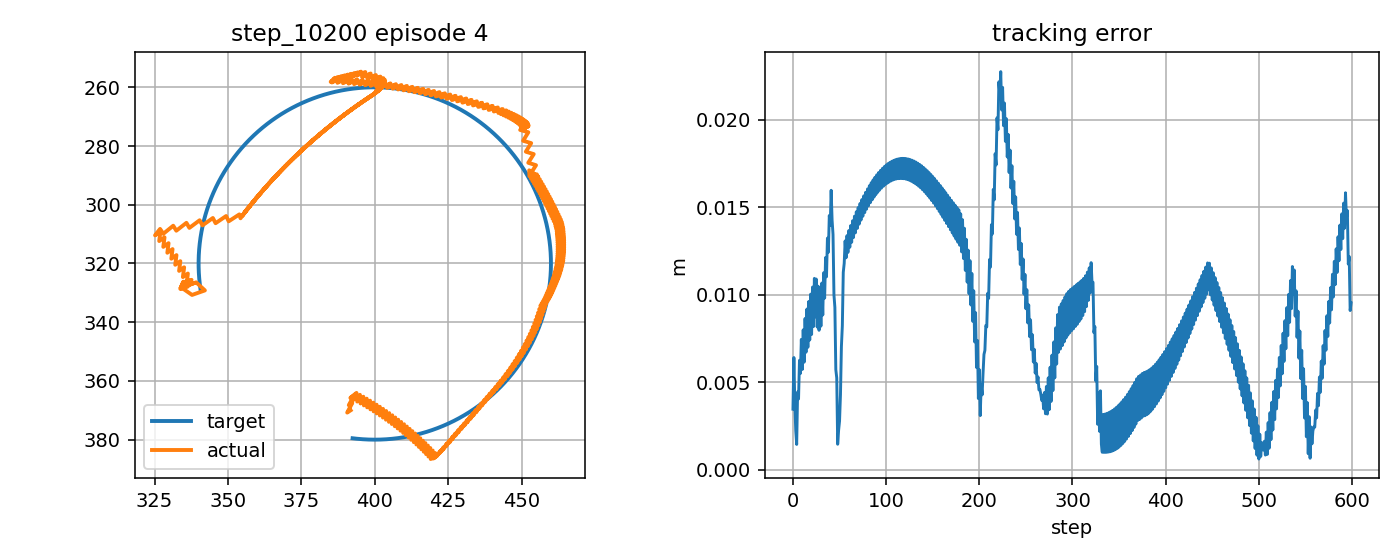

Values plotted in this chart, from the file beside it:
step, t, x_target_px, y_target_px, x_ee_px, y_ee_px, q1, q2, dq1, dq2, tau1, tau2, tau_pd1, tau_pd2, reward, ee_error_px, ee_error_m, q_error_norm, dq_error_norm, action_norm, action_saturation, tau_total_norm, tau_residual_norm, q_abs_max
0, 5.96, 340.7, 329.1, 338.2, 326.8, -2.703, 1.94, 0.009253, -1.667, -3.979, -2.301, -2.245, -1.071, 0.786, 3.472, 0.003472, 0.024, 1.44, 0.4252, 0.0, 4.596, 2.126, 2.703
1, 5.977, 340.6, 328.7, 334.2, 328.2, -2.726, 1.94, -1.369, 0.0, -5.016, 12.04, -2.282, 13.08, 0.6735, 6.421, 0.006421, 0.03288, 1.489, 0.5849, 0.0, 13.05, 2.924, 2.726
2, 5.994, 340.6, 328.2, 337.8, 330.7, -2.721, 1.967, 0.2973, 1.667, 10.46, 2.65, 12.44, -0.4006, 0.8869, 3.783, 0.003783, 0.02546, 1.906, 0.7278, 0.0, 10.79, 3.639, 2.721
3, 6.01, 340.5, 327.7, 342.2, 329.2, -2.695, 1.967, 1.546, 0.0, -2.53, -14.83, -4.311, -14.82, 0.9374, 2.244, 0.002244, 0.01533, 1.459, 0.3562, 0.0, 15.05, 1.781, 2.695
4, 6.027, 340.4, 327.2, 339.2, 326.4, -2.697, 1.94, -0.1208, -1.667, -15.3, -3.594, -17.68, -1.597, 0.9477, 1.456, 0.001456, 0.009021, 1.456, 0.6213, 0.0, 15.72, 3.107, 2.697
5, 6.044, 340.4, 326.7, 336, 327.6, -2.716, 1.94, -1.098, 0.0, -3.808, 11.03, -0.8738, 12.56, 0.7499, 4.453, 0.004453, 0.02303, 1.227, 0.6618, 0.0, 11.66, 3.309, 2.716
6, 6.06, 340.3, 326.2, 336.3, 325.6, -2.706, 1.926, 0.5687, -0.8223, 7.746, 0.8004, 9.667, -0.9238, 0.8384, 4.053, 0.004053, 0.02091, 0.7512, 0.5162, 0.0, 7.787, 2.581, 2.706
7, 6.077, 340.3, 325.7, 334.5, 328.2, -2.724, 1.94, -1.098, 0.8443, -8.455, 4.677, -7.28, 5.999, 0.6998, 6.262, 0.006262, 0.03506, 1.615, 0.3538, 0.0, 9.663, 1.769, 2.724
8, 6.094, 340.2, 325.2, 334.8, 326.2, -2.715, 1.926, 0.5687, -0.8223, 9.779, -6.043, 10.17, -7.962, 0.7891, 5.512, 0.005512, 0.0281, 0.7499, 0.3916, 0.0, 11.5, 1.958, 2.715
9, 6.11, 340.2, 324.7, 333.8, 328.5, -2.729, 1.94, -0.8416, 0.8443, -7.302, 4.179, -6.778, 5.716, 0.6561, 7.459, 0.007459, 0.04455, 1.435, 0.3249, 0.0, 8.413, 1.625, 2.729
10, 6.127, 340.1, 324.2, 334.8, 326.3, -2.715, 1.927, 0.8251, -0.8223, 8.451, -7.017, 7.947, -8.241, 0.8012, 5.738, 0.005738, 0.03129, 0.9272, 0.2648, 0.0, 10.98, 1.324, 2.715
11, 6.144, 340.1, 323.7, 333.8, 328.6, -2.729, 1.941, -0.8416, 0.8443, -9.057, 3.497, -9.157, 5.44, 0.6256, 8.003, 0.008003, 0.05089, 1.437, 0.3892, 0.0, 9.708, 1.946, 2.729
12, 6.16, 340.1, 323.2, 334.8, 326.3, -2.716, 1.927, 0.8251, -0.8223, 8.77, -7.613, 8.133, -8.517, 0.787, 6.153, 0.006153, 0.03652, 0.9256, 0.2211, 0.0, 11.61, 1.106, 2.716
13, 6.177, 340.1, 322.7, 333.8, 328.6, -2.73, 1.941, -0.8416, 0.8443, -8.757, 3.026, -8.97, 5.165, 0.5924, 8.655, 0.008655, 0.05799, 1.438, 0.4301, 0.0, 9.265, 2.15, 2.73
14, 6.194, 340, 322.2, 334.8, 326.4, -2.716, 1.927, 0.8251, -0.8223, 9.086, -8.203, 8.322, -8.792, 0.765, 6.724, 0.006724, 0.04305, 0.924, 0.1929, 0.0, 12.24, 0.9645, 2.716
15, 6.21, 340, 321.7, 334, 328.6, -2.729, 1.942, -0.7686, 0.8443, -8.412, 2.608, -8.78, 4.891, 0.5692, 9.194, 0.009194, 0.06457, 1.391, 0.4626, 0.0, 8.807, 2.313, 2.729
16, 6.227, 340, 321.2, 335.2, 326.3, -2.714, 1.928, 0.898, -0.8223, 8.58, -8.831, 7.738, -9.065, 0.7582, 7.005, 0.007005, 0.04831, 0.9794, 0.1747, 0.0, 12.31, 0.8736, 2.714
17, 6.244, 340, 320.7, 334.4, 328.5, -2.726, 1.942, -0.7686, 0.8443, -8.875, 2.151, -9.408, 4.619, 0.5461, 9.628, 0.009628, 0.07064, 1.392, 0.505, 0.0, 9.132, 2.525, 2.726
18, 6.26, 340, 320.2, 335.6, 326.2, -2.711, 1.928, 0.898, -0.8223, 8.639, -9.409, 7.84, -9.336, 0.7407, 7.421, 0.007421, 0.05433, 0.978, 0.1604, 0.0, 12.77, 0.8019, 2.711
19, 6.277, 340, 319.7, 334.9, 328.3, -2.724, 1.942, -0.7241, 0.8443, -8.759, 1.744, -9.305, 4.349, 0.527, 10.04, 0.01004, 0.07658, 1.365, 0.5322, 0.0, 8.931, 2.661, 2.724
20, 6.294, 340, 319.2, 336.3, 326, -2.708, 1.929, 0.9425, -0.8223, 8.226, -10.04, 7.472, -9.605, 0.7286, 7.74, 0.00774, 0.05979, 1.012, 0.1741, 0.0, 12.98, 0.8703, 2.708
21, 6.31, 340, 318.7, 335.6, 328.1, -2.72, 1.943, -0.7241, 0.8443, -9.19, 1.359, -9.699, 4.08, 0.5066, 10.45, 0.01045, 0.08237, 1.366, 0.5536, 0.0, 9.29, 2.768, 2.72
22, 6.327, 340, 318.2, 336.9, 325.8, -2.704, 1.929, 0.9425, -0.8223, 8.163, -10.65, 7.523, -9.873, 0.708, 8.188, 0.008188, 0.06579, 1.011, 0.2015, 0.0, 13.42, 1.007, 2.704
23, 6.344, 340, 317.7, 336.2, 327.9, -2.716, 1.943, -0.7241, 0.8443, -9.227, 1.006, -9.646, 3.813, 0.4834, 10.94, 0.01094, 0.08853, 1.367, 0.5675, 0.0, 9.282, 2.838, 2.716
24, 6.36, 340.1, 317.2, 337.6, 325.6, -2.701, 1.929, 0.9425, -0.8223, 8.108, -11.25, 7.577, -10.14, 0.6824, 8.742, 0.008742, 0.07218, 1.01, 0.2463, 0.0, 13.87, 1.231, 2.701
25, 6.377, 340.1, 316.7, 335.9, 326.8, -2.713, 1.934, -0.7241, 0.2567, -9.254, 0.6598, -9.591, 3.546, 0.4967, 10.91, 0.01091, 0.08751, 0.9802, 0.5812, 0.0, 9.278, 2.906, 2.713
26, 6.394, 340.1, 316.2, 336.4, 323.4, -2.697, 1.91, 0.9425, -1.41, 7.659, -6.675, 7.626, -5.37, 0.7184, 8.165, 0.008165, 0.06387, 1.437, 0.2611, 0.0, 10.16, 1.306, 2.697
27, 6.41, 340.2, 315.7, 334.7, 324.6, -2.709, 1.914, -0.7241, 0.2567, -9.686, 5.354, -9.548, 8.653, 0.5098, 10.5, 0.0105, 0.07977, 0.9816, 0.6603, 0.0, 11.07, 3.302, 2.709
28, 6.427, 340.2, 315.2, 335.1, 321.3, -2.693, 1.891, 0.9425, -1.41, 7.903, -5.424, 7.67, -4.963, 0.7246, 7.977, 0.007977, 0.05685, 1.437, 0.1033, 0.0, 9.585, 0.5167, 2.693
29, 6.444, 340.2, 314.7, 333.4, 322.5, -2.705, 1.895, -0.7241, 0.2567, -9.289, 5.793, -9.504, 9.06, 0.5131, 10.42, 0.01042, 0.07315, 0.9828, 0.655, 0.0, 10.95, 3.275, 2.705
30, 6.46, 340.3, 314.2, 333.8, 319.2, -2.69, 1.872, 0.9425, -1.41, 8.13, -4.217, 7.715, -4.555, 0.7099, 8.214, 0.008214, 0.05166, 1.437, 0.1069, 0.0, 9.158, 0.5346, 2.69
31, 6.477, 340.3, 313.7, 332, 320.4, -2.702, 1.876, -0.7241, 0.2567, -8.84, 6.183, -9.457, 9.469, 0.5031, 10.68, 0.01068, 0.06801, 0.984, 0.6687, 0.0, 10.79, 3.343, 2.702
32, 6.494, 340.4, 313.2, 332.5, 317.1, -2.686, 1.852, 0.9425, -1.41, 8.357, -2.976, 7.763, -4.146, 0.6761, 8.85, 0.00885, 0.0489, 1.436, 0.2624, 0.0, 8.871, 1.312, 2.686
33, 6.51, 340.4, 312.7, 330.7, 318.4, -2.698, 1.857, -0.7241, 0.2567, -8.436, 6.463, -9.408, 9.878, 0.4801, 11.27, 0.01127, 0.0647, 0.9852, 0.7101, 0.0, 10.63, 3.551, 2.698
34, 6.527, 340.5, 312.2, 331.1, 315.1, -2.682, 1.833, 0.9425, -1.41, 8.611, -1.934, 7.812, -3.736, 0.6276, 9.817, 0.009817, 0.049, 1.436, 0.3942, 0.0, 8.825, 1.971, 2.682
35, 6.544, 340.6, 311.7, 329.4, 316.3, -2.694, 1.837, -0.7241, 0.2567, -8.216, 6.767, -9.358, 10.29, 0.4463, 12.14, 0.01214, 0.06354, 0.9862, 0.7404, 0.0, 10.64, 3.702, 2.694
36, 6.56, 340.6, 311.2, 329.8, 313.1, -2.679, 1.814, 0.9425, -1.41, 8.859, -0.9629, 7.863, -3.325, 0.5687, 11.03, 0.01103, 0.05197, 1.436, 0.5127, 0.0, 8.911, 2.564, 2.679
37, 6.577, 340.7, 310.7, 328, 314.3, -2.691, 1.818, -0.7241, 0.2567, -8.058, 7.06, -9.307, 10.7, 0.4029, 13.24, 0.01324, 0.06466, 0.9872, 0.7698, 0.0, 10.71, 3.849, 2.691
38, 6.594, 340.8, 310.2, 328.4, 311.1, -2.675, 1.795, 0.9425, -1.41, 9.053, -0.1313, 7.915, -2.912, 0.5031, 12.44, 0.01244, 0.05738, 1.436, 0.6009, 0.0, 9.053, 3.005, 2.675
39, 6.61, 340.9, 309.7, 326.6, 312.4, -2.687, 1.799, -0.7241, 0.2567, -7.87, 7.35, -9.253, 11.11, 0.3512, 14.54, 0.01454, 0.06796, 0.9881, 0.802, 0.0, 10.77, 4.01, 2.687
40, 6.627, 341, 309.2, 327, 309.1, -2.671, 1.776, 0.9425, -1.41, 9.176, 0.5795, 7.969, -2.498, 0.433, 13.97, 0.01397, 0.06465, 1.436, 0.6613, 0.0, 9.195, 3.306, 2.671
41, 6.644, 341.1, 308.8, 325.2, 310.4, -2.684, 1.78, -0.7241, 0.2567, -7.662, 7.604, -9.199, 11.53, -0.7077, 15.98, 0.01598, 0.07317, 0.989, 0.843, 0.0, 10.79, 4.215, 2.684
42, 6.66, 341.2, 308.3, 326.9, 308.2, -2.668, 1.768, 0.9425, -0.7017, 9.261, 1.294, 8.024, -2.083, 0.4414, 14.28, 0.01428, 0.0657, 0.9338, 0.7192, 0.0, 9.351, 3.596, 2.668
43, 6.677, 341.3, 307.8, 328, 309.9, -2.671, 1.784, -0.2088, 0.9649, -5.376, 3.808, -9.133, 5.875, 0.4521, 13.46, 0.01346, 0.06206, 1.232, 0.8576, 0.0, 6.588, 4.288, 2.671
44, 6.694, 341.4, 307.3, 331.4, 307.1, -2.647, 1.772, 1.458, -0.7017, 5.319, -5.969, 2.627, -8.132, 0.6529, 10, 0.01, 0.04598, 1.399, 0.6907, 0.0, 7.995, 3.453, 2.647
45, 6.71, 341.5, 306.8, 332.4, 308.8, -2.65, 1.789, -0.2088, 0.9649, -10.45, 5.557, -14.85, 5.499, 0.6197, 9.286, 0.009286, 0.0438, 1.232, 0.8794, 0.0, 11.84, 4.397, 2.65
46, 6.727, 341.6, 306.3, 335.9, 306.2, -2.626, 1.777, 1.458, -0.7017, 3.919, -7.003, 2.066, -8.507, 0.8348, 5.731, 0.005731, 0.02632, 1.398, 0.4773, 0.0, 8.025, 2.387, 2.626
47, 6.744, 341.7, 305.8, 336.9, 307.9, -2.63, 1.793, -0.2088, 0.9649, -11.42, 4.866, -15.41, 5.125, 0.7817, 5.257, 0.005257, 0.02763, 1.231, 0.7981, 0.0, 12.42, 3.99, 2.63
48, 6.76, 341.8, 305.3, 340.4, 305.3, -2.605, 1.781, 1.458, -0.7017, 2.362, -8.139, 1.508, -8.882, 1.016, 1.466, 0.001466, 0.006725, 1.397, 0.2264, 0.0, 8.475, 1.132, 2.605
49, 6.777, 341.9, 304.9, 341.3, 307, -2.609, 1.797, -0.2088, 0.9649, -12.54, 3.571, -15.96, 4.751, 0.8795, 2.267, 0.002267, 0.01945, 1.23, 0.7232, 0.0, 13.04, 3.616, 2.609
50, 6.794, 342.1, 304.4, 344.9, 304.5, -2.585, 1.786, 1.458, -0.7017, 0.7161, -9.319, 0.9519, -9.254, 0.8774, 2.793, 0.002793, 0.01281, 1.396, 0.04891, 0.0, 9.346, 0.2445, 2.585
51, 6.81, 342.2, 303.9, 345.8, 306.3, -2.588, 1.802, -0.2088, 0.9649, -13.62, 2.268, -16.52, 4.379, 0.7828, 4.311, 0.004311, 0.0275, 1.229, 0.7164, 0.0, 13.81, 3.582, 2.588
52, 6.827, 342.3, 303.4, 349.4, 303.8, -2.564, 1.79, 1.458, -0.7017, -0.9541, -10.52, 0.3981, -9.626, 0.6588, 7.045, 0.007045, 0.0323, 1.396, 0.3241, 0.0, 10.56, 1.621, 2.564
53, 6.844, 342.5, 302.9, 350.3, 305.6, -2.567, 1.806, -0.2088, 0.9649, -14.55, 1.148, -17.07, 4.009, 0.6285, 8.236, 0.008236, 0.04348, 1.228, 0.7617, 0.0, 14.6, 3.808, 2.567
54, 6.86, 342.6, 302.4, 353.9, 303.3, -2.543, 1.794, 1.458, -0.7017, -2.848, -11.39, -0.1531, -9.996, 0.4727, 11.29, 0.01129, 0.05172, 1.395, 0.6063, 0.0, 11.74, 3.032, 2.543
55, 6.877, 342.8, 302, 354.3, 304.6, -2.546, 1.806, -0.2088, 0.679, -15.27, 0.1895, -17.62, 3.639, 0.4937, 11.8, 0.0118, 0.05764, 0.958, 0.834, 0.0, 15.27, 4.17, 2.546
56, 6.894, 342.9, 301.5, 356, 302.2, -2.53, 1.789, 0.9989, -0.9876, -4.162, -9.974, -0.7055, -7.914, 0.4276, 13.09, 0.01309, 0.05939, 1.15, 0.8049, 0.0, 10.81, 4.024, 2.53
57, 6.91, 343.1, 301, 354.9, 303.8, -2.541, 1.801, -0.6677, 0.679, -16.28, 2.069, -13.3, 5.88, 0.5041, 12.12, 0.01212, 0.05927, 1.208, 0.9674, 0.0, 16.41, 4.837, 2.541
58, 6.927, 343.2, 300.5, 356.6, 301.4, -2.524, 1.784, 0.9989, -0.9876, -0.138, -8.662, 3.893, -7.964, 0.415, 13.39, 0.01339, 0.06066, 1.15, 0.8182, 0.0, 8.663, 4.091, 2.524
59, 6.944, 343.4, 300.1, 355.5, 303, -2.535, 1.795, -0.6677, 0.679, -16.23, 2.008, -13.29, 5.831, 0.4915, 12.43, 0.01243, 0.06086, 1.208, 0.9646, 0.0, 16.35, 4.823, 2.535
... 540 more rows
